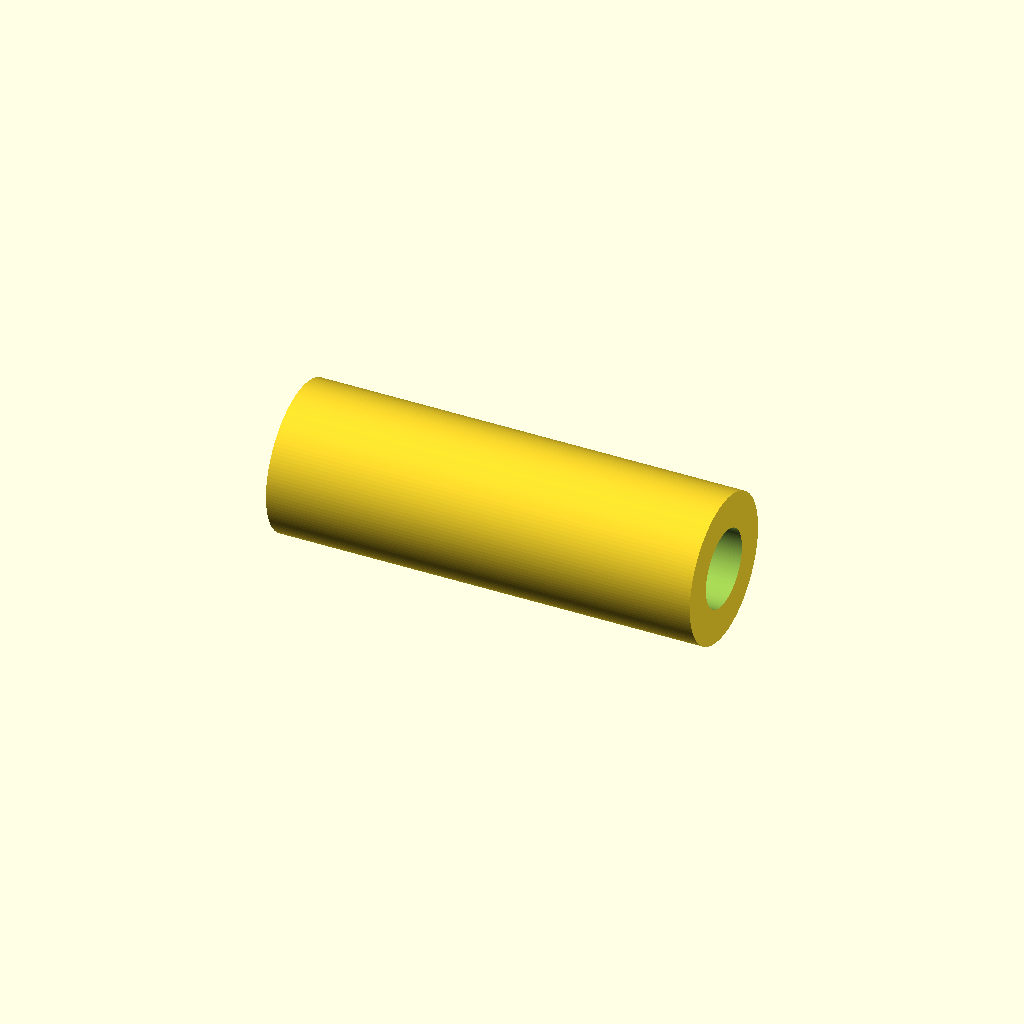
Cell 1: rendered with the file's own defaults.
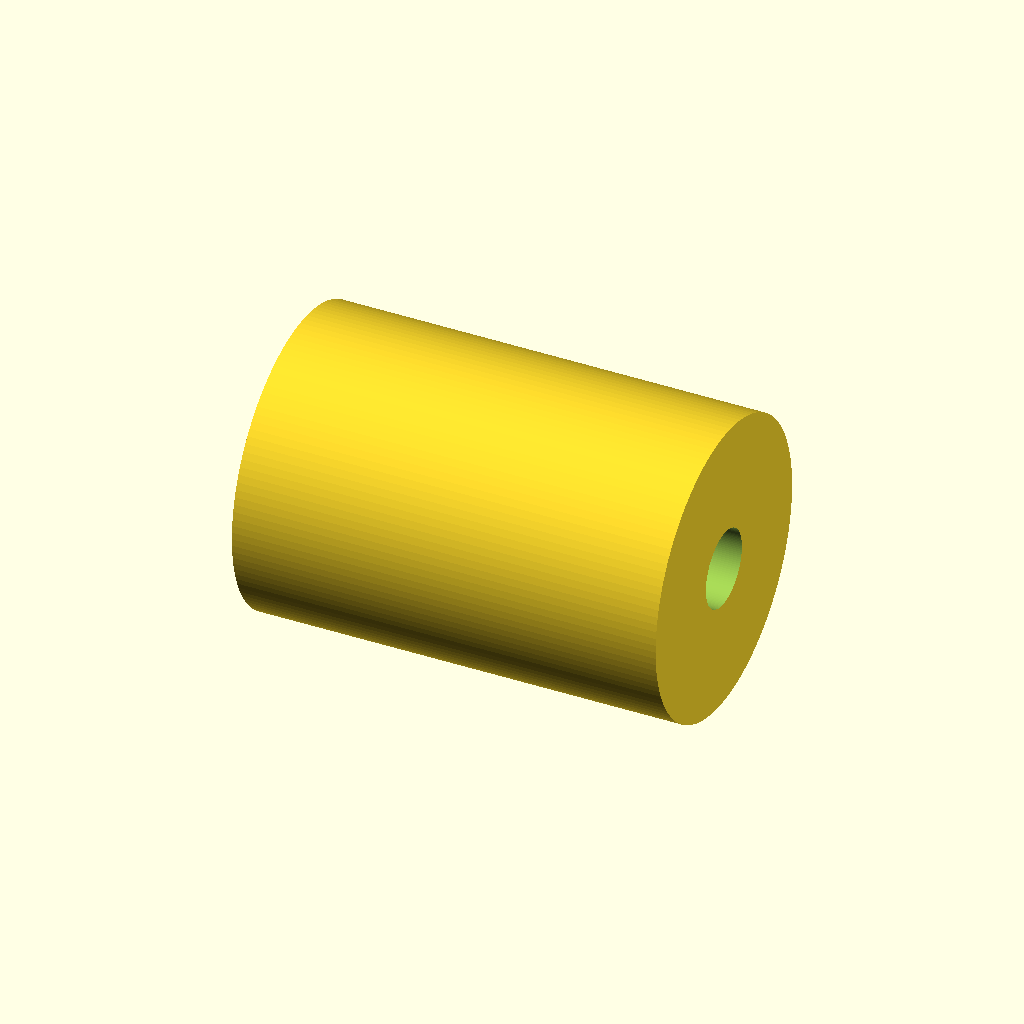
Cell 2 — od_d set to 38, the other parameters unchanged.
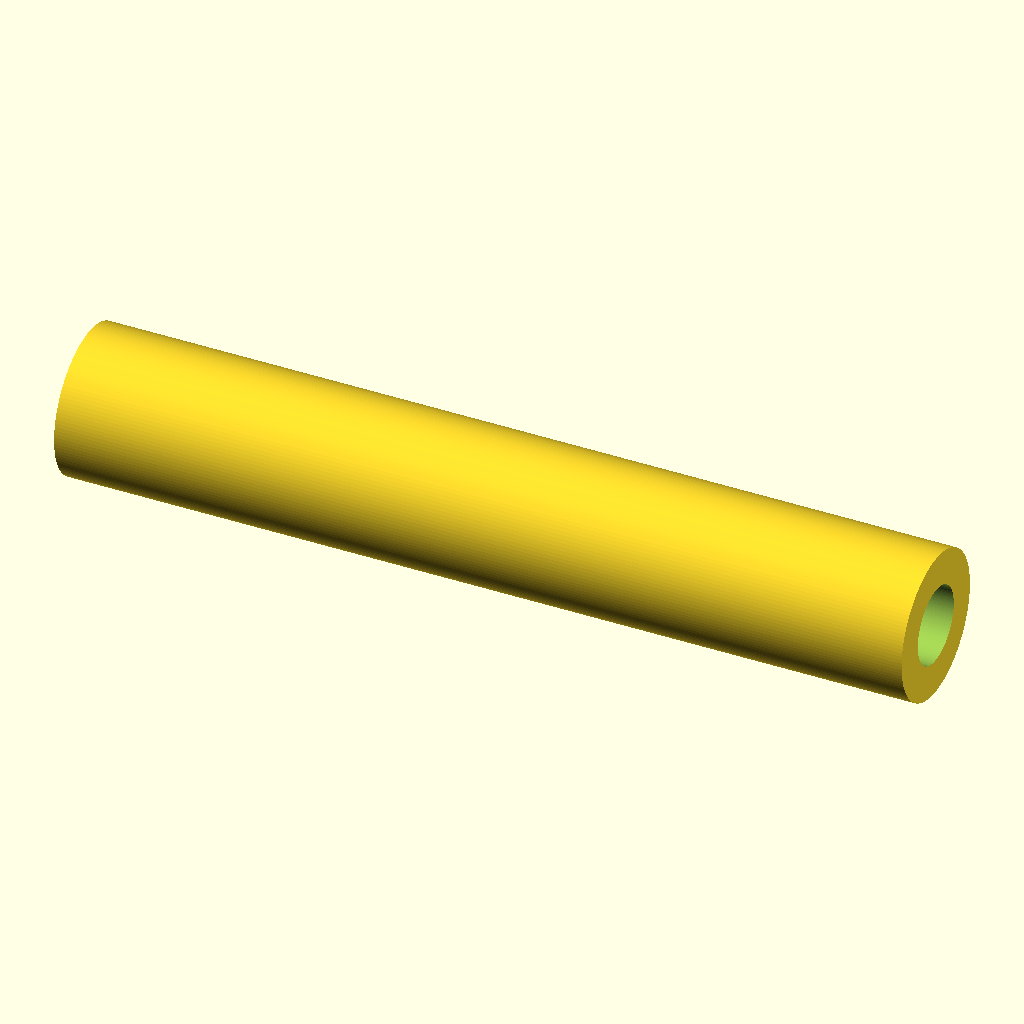
Cell 3: the same model with len = 110.
All cells are drawn from one camera (rotation 55°, 0°, 25°, orthographic, colour scheme Cornfield), so only the parameter changes between them.
The OpenSCAD source (additional_study/matched_effort/results/direct_vlm/scad/linear_bearing__LM10LUU.scad):
$fn = 128;

bore_d = 10.0;
od_d   = 19.0;
len    = 55.0;

eps = 0.02;

// Orient the bearing axis along X so standard orthographic views show:
// Front/Back = side profile (length visible), Left/Right = annular end view.
rotate([0, 90, 0])
difference() {
    cylinder(d = od_d, h = len, center = true);
    cylinder(d = bore_d, h = len + 2*eps, center = true);
}
Parameter table extracted from the source (name, type, default, range or options):
bore_d: number, default 10
od_d: number, default 19
len: number, default 55
eps: number, default 0.02
